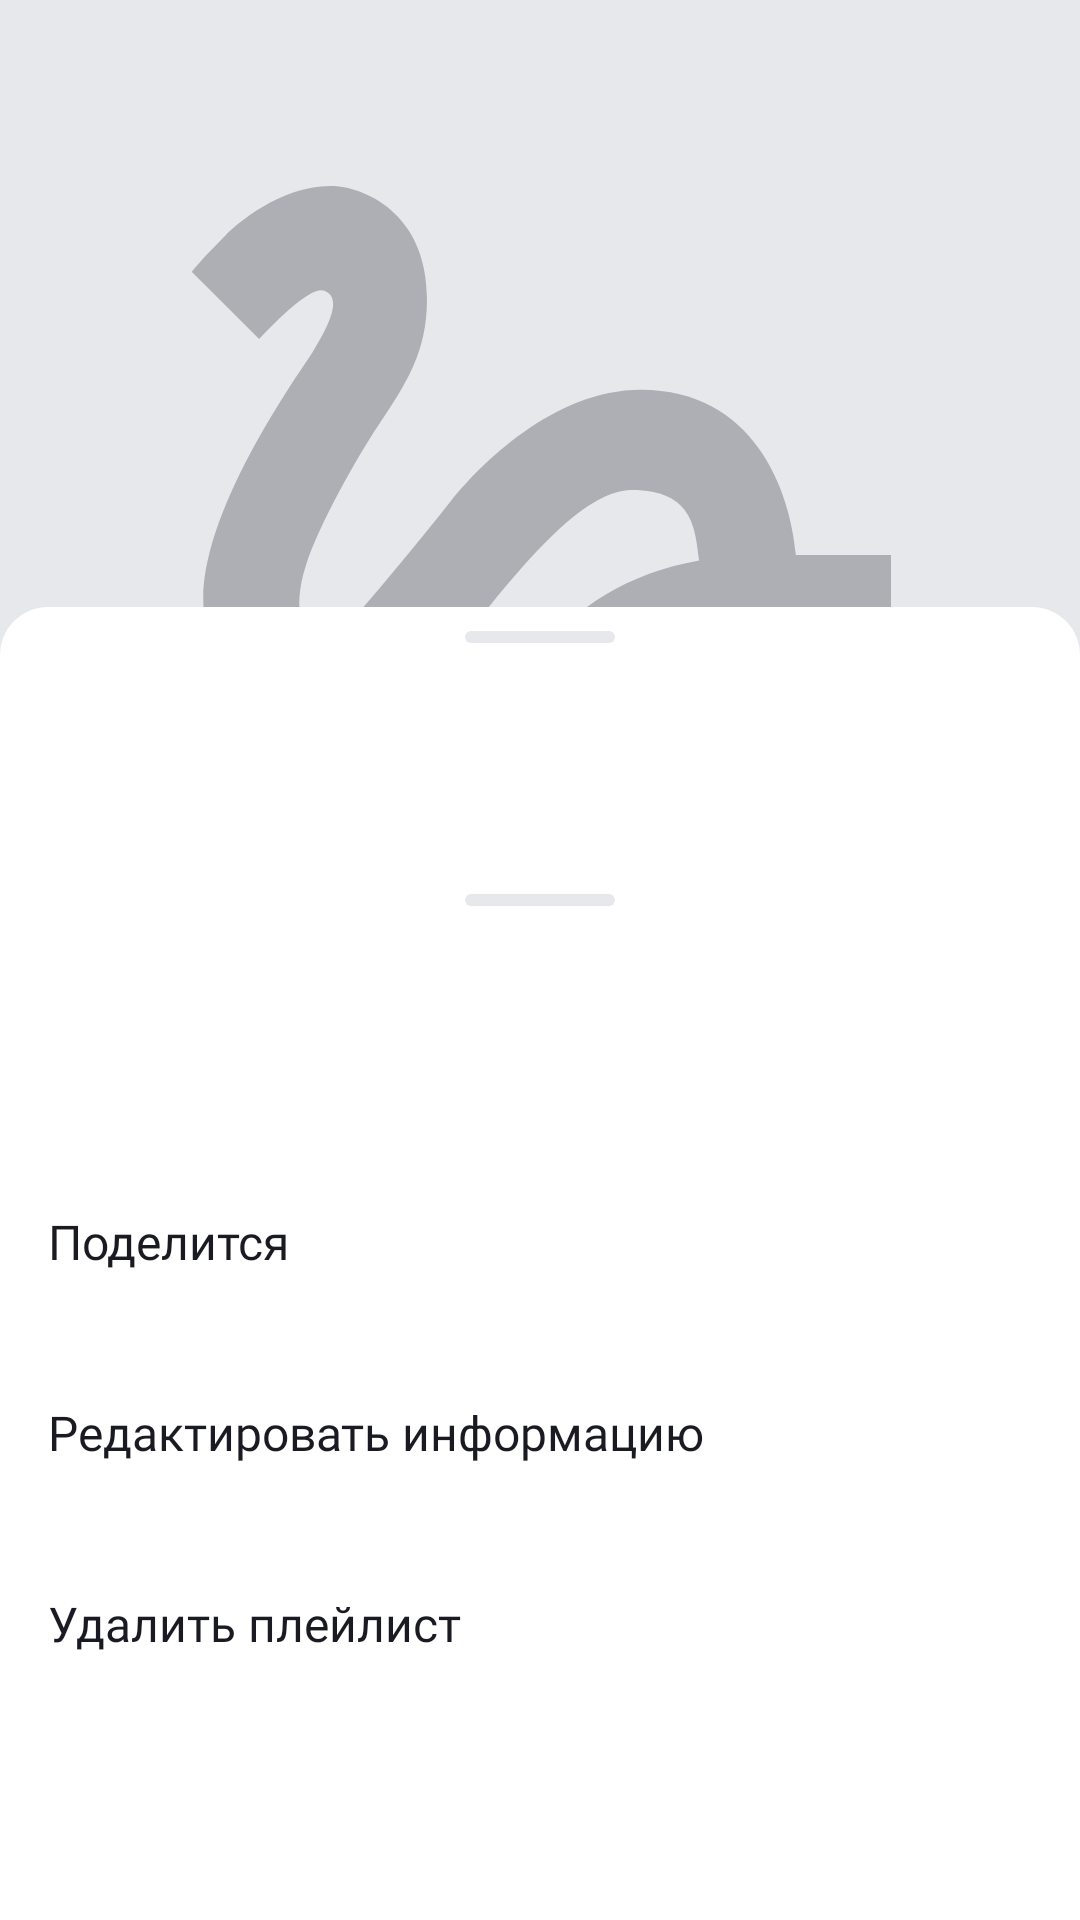

Write the Android layout XML for this screen, with the resource values it uses.
<!-- AndroidManifest.xml: application theme Theme.MaterialComponents.DayNight.NoActionBar -->
<!-- res/layout/fragment_current_playlist.xml -->
<?xml version="1.0" encoding="utf-8"?>
<androidx.coordinatorlayout.widget.CoordinatorLayout xmlns:android="http://schemas.android.com/apk/res/android"
    xmlns:app="http://schemas.android.com/apk/res-auto"
    xmlns:tools="http://schemas.android.com/tools"
    android:layout_width="match_parent"
    android:layout_height="match_parent"
    android:orientation="vertical"
    android:theme="@style/Theme.PlaylistMaker">

    <androidx.constraintlayout.widget.ConstraintLayout
        android:layout_width="match_parent"
        android:layout_height="match_parent"
        android:background="@color/gray_light">

        <ImageView
            android:id="@+id/image_current_playlist"
            android:layout_width="0dp"
            android:layout_height="0dp"
            android:background="@drawable/frame_placeholder_big"
            android:scaleType="fitXY"
            app:layout_constraintBottom_toTopOf="@id/text_track_name_current_playlist"
            app:layout_constraintDimensionRatio="1:1"
            app:layout_constraintEnd_toEndOf="parent"
            app:layout_constraintStart_toStartOf="parent"
            app:layout_constraintTop_toTopOf="parent"
            tools:ignore="ContentDescription,ImageContrastCheck" />

        <ImageView
            android:id="@+id/back"
            android:layout_width="wrap_content"
            android:layout_height="wrap_content"
            android:layout_marginStart="@dimen/top_padding"
            android:layout_marginTop="@dimen/top_padding"
            android:contentDescription="@string/app_name"
            android:src="@drawable/vector_the_arrow"
            android:tint="@color/black_icon"
            app:layout_constraintStart_toStartOf="parent"
            app:layout_constraintTop_toTopOf="parent"
            tools:ignore="UseAppTint" />

        <TextView
            android:id="@+id/text_track_name_current_playlist"
            style="@style/currentPlaylistNameTrack"
            android:layout_width="match_parent"
            android:layout_height="wrap_content"
            android:layout_marginStart="@dimen/top_padding"
            android:layout_marginTop="@dimen/top_20"
            app:layout_constraintEnd_toEndOf="parent"
            app:layout_constraintStart_toStartOf="parent"
            app:layout_constraintTop_toBottomOf="@id/image_current_playlist" />

        <TextView
            android:id="@+id/text_track_description_current_playlist"
            style="@style/currentPlaylistDescriptionTrack"
            android:layout_width="match_parent"
            android:layout_height="wrap_content"
            android:layout_marginStart="@dimen/top_padding"
            android:layout_marginTop="@dimen/top_8"
            app:layout_constraintEnd_toEndOf="parent"
            app:layout_constraintStart_toStartOf="parent"
            app:layout_constraintTop_toBottomOf="@id/text_track_name_current_playlist" />

        <TextView
            android:id="@+id/text_track_time_current_playlist"
            style="@style/currentPlaylistDescriptionTrack"
            android:layout_width="wrap_content"
            android:layout_height="wrap_content"
            android:layout_marginStart="@dimen/top_padding"
            android:layout_marginTop="8dp"
            android:gravity="start"
            app:layout_constraintStart_toStartOf="parent"
            app:layout_constraintTop_toBottomOf="@id/text_track_description_current_playlist" />

        <ImageView
            android:id="@+id/ellipse_2"
            android:layout_width="wrap_content"
            android:layout_height="wrap_content"
            android:layout_marginTop="@dimen/top_8"
            android:background="@drawable/ellipse_2"
            app:layout_constraintStart_toEndOf="@id/text_track_time_current_playlist"
            app:layout_constraintTop_toBottomOf="@id/text_track_description_current_playlist"
            android:contentDescription="@string/app_name"/>

        <TextView
            android:id="@+id/text_track_number_current_playlist"
            style="@style/currentPlaylistDescriptionTrack"
            android:layout_width="@dimen/top_100"
            android:layout_height="wrap_content"
            android:layout_marginTop="@dimen/top_8"
            android:gravity="start"
            app:layout_constraintStart_toEndOf="@id/ellipse_2"
            app:layout_constraintEnd_toEndOf="parent"
            app:layout_constraintTop_toBottomOf="@id/text_track_description_current_playlist"
            app:layout_constraintHorizontal_bias="0.0"/>


        <ImageView
            android:id="@+id/button_to_share_current_playlist"
            android:layout_width="wrap_content"
            android:layout_height="wrap_content"
            android:layout_marginStart="@dimen/top_padding"
            android:layout_marginTop="@dimen/top_padding"
            android:contentDescription="@string/to_share"
            android:src="@drawable/button_to_share_playlist"
            app:layout_constraintEnd_toStartOf="@id/button_menu_current_playlist"
            app:layout_constraintStart_toStartOf="parent"
            app:layout_constraintTop_toBottomOf="@id/text_track_time_current_playlist" />

        <ImageView
            android:id="@+id/button_menu_current_playlist"
            android:layout_width="wrap_content"
            android:layout_height="wrap_content"
            android:layout_marginStart="@dimen/top_padding"
            android:layout_marginTop="@dimen/top_padding"
            android:contentDescription="@string/to_share"
            android:src="@drawable/button_menu_playlist"
            app:layout_constraintStart_toEndOf="@id/button_to_share_current_playlist"
            app:layout_constraintTop_toBottomOf="@id/text_track_time_current_playlist" />

    </androidx.constraintlayout.widget.ConstraintLayout>

    <LinearLayout
        android:id="@+id/bottom_sheet_track_playlist"
        android:layout_width="match_parent"
        android:layout_height="match_parent"
        android:background="@drawable/bottom_sheet_dg_list"
        android:orientation="vertical"
        app:behavior_hideable="false"
        app:layout_behavior="com.google.android.material.bottomsheet.BottomSheetBehavior">

        <TextView
            android:id="@+id/text_no_track_playlist"
            android:layout_width="wrap_content"
            android:layout_height="wrap_content"
            style="@style/PlaylistEditTextAppearance"
            android:text="@string/no_track_playlist"
            android:layout_marginTop="@dimen/top_24"
            android:layout_gravity="center_horizontal"
            android:visibility="gone"/>

        <androidx.recyclerview.widget.RecyclerView
            android:id="@+id/rv_bottom_sheet_playlist"
            android:layout_width="match_parent"
            android:layout_height="0dp"
            android:layout_weight="1"
            android:layout_marginStart="@dimen/top_14"
            android:layout_marginTop="@dimen/top_24"
            android:layout_marginEnd="@dimen/top_padding"
            android:background="?attr/colorSecondary"
            app:layoutManager="androidx.recyclerview.widget.LinearLayoutManager" />

    </LinearLayout>

    <View
        android:id="@+id/overlay_playlist"
        android:layout_width="match_parent"
        android:layout_height="match_parent"
        android:background="@color/overlay"
        android:visibility="gone" />

    <androidx.constraintlayout.widget.ConstraintLayout
        android:id="@+id/bottom_sheet_edit_playlist"
        android:layout_width="match_parent"
        android:layout_height="350dp"
        android:background="@drawable/bottom_sheet_dg_list"
        android:orientation="vertical"
        app:behavior_hideable="true"
        app:behavior_peekHeight="350dp"
        app:layout_behavior="com.google.android.material.bottomsheet.BottomSheetBehavior">

        <ImageView
            android:id="@+id/image_bottom_sheet_edit_playlist"
            android:layout_width="@dimen/icon_45"
            android:layout_height="@dimen/icon_45"
            android:layout_marginTop="32dp"
            android:scaleType="fitXY"
            android:layout_marginStart="@dimen/top_14"
            app:layout_constraintTop_toTopOf="parent"
            app:layout_constraintStart_toStartOf="parent"
            android:contentDescription="@string/app_name"/>

        <TextView
            android:id="@+id/text_bottom_sheet_edit_playlist"
            style="PlaylistEditTextAppearance"
            android:layout_width="wrap_content"
            android:layout_height="wrap_content"
            android:layout_marginTop="38dp"
            android:layout_marginStart="@dimen/top_8"
            app:layout_constraintTop_toTopOf="parent"
            app:layout_constraintStart_toEndOf="@id/image_bottom_sheet_edit_playlist"/>

        <TextView
            android:id="@+id/text_track_sheet_edit_playlist"
            style="@style/ArtistTextStyle"
            android:layout_width="wrap_content"
            android:layout_height="wrap_content"
            android:layout_marginTop="@dimen/top_1"
            android:layout_marginStart="@dimen/top_8"
            app:layout_constraintTop_toBottomOf="@id/text_bottom_sheet_edit_playlist"
            app:layout_constraintStart_toEndOf="@id/image_bottom_sheet_edit_playlist"/>

        <TextView
            android:id="@+id/text_to_share_current_playlist"
            style="@style/MessageTextStyle"
            android:layout_width="match_parent"
            android:layout_height="wrap_content"
            android:layout_marginStart="@dimen/top_padding"
            android:layout_marginTop="36dp"
            android:text="@string/to_share_playlist"
            app:layout_constraintTop_toBottomOf="@id/image_bottom_sheet_edit_playlist"
            app:layout_constraintStart_toStartOf="parent"/>

        <TextView
            android:id="@+id/text_edit_info_current_playlist"
            style="@style/MessageTextStyle"
            android:layout_width="match_parent"
            android:layout_height="wrap_content"
            android:layout_marginStart="@dimen/top_padding"
            android:layout_marginTop="@dimen/top_42"
            android:text="@string/edit_info"
            app:layout_constraintTop_toBottomOf="@id/text_to_share_current_playlist"
            app:layout_constraintStart_toStartOf="parent"/>

        <TextView
            android:id="@+id/text_delete_current_playlist"
            style="@style/MessageTextStyle"
            android:layout_width="match_parent"
            android:layout_height="wrap_content"
            android:layout_marginStart="@dimen/top_padding"
            android:layout_marginTop="@dimen/top_42"
            android:text="@string/delete_playlist"
            app:layout_constraintTop_toBottomOf="@id/text_edit_info_current_playlist"
            app:layout_constraintStart_toStartOf="parent"/>

    </androidx.constraintlayout.widget.ConstraintLayout>
</androidx.coordinatorlayout.widget.CoordinatorLayout>
<!-- resources referenced by this layout -->
<resources>
  <color name="black_icon">#1A1B22</color>
  <color name="gray_light">#E6E8EB</color>
  <color name="overlay">#99000000</color>
  <dimen name="icon_45">45dp</dimen>
  <dimen name="top_1">1dp</dimen>
  <dimen name="top_100">100dp</dimen>
  <dimen name="top_14">14dp</dimen>
  <dimen name="top_20">20dp</dimen>
  <dimen name="top_24">24dp</dimen>
  <dimen name="top_42">42dp</dimen>
  <dimen name="top_8">8dp</dimen>
  <dimen name="top_padding">16dp</dimen>
  <!-- drawable frame_placeholder_big (drawable) -->
  <?xml version="1.0" encoding="utf-8"?>
  <layer-list xmlns:android="http://schemas.android.com/apk/res/android">
      <item android:gravity="center">
          <shape
              android:shape="rectangle">
              <corners android:radius="@dimen/top_8" />
  
          </shape>
      </item>
      <item android:drawable="@drawable/vector_placeholder_big"
          android:height="236dp"
          android:width="234dp"
          android:gravity="center">
      </item>
  </layer-list>
  <string name="app_name">Playlist maker</string>
  <string name="delete_playlist">Удалить плейлист</string>
  <string name="edit_info">Редактировать информацию</string>
  <string name="no_track_playlist">В этом плейлисте нет треков</string>
  <string name="to_share">Поделится приложением</string>
  <string name="to_share_playlist">Поделится</string>
  <style name="ArtistTextStyle">
          <item name="android:textColor">?attr/colorOnPrimary</item>
          <item name="android:textSize">11sp</item>
          <item name="android:fontFamily">@font/ys_display_regular</item>
          <item name="android:textFontWeight">400</item>
      </style>
  <style name="MessageTextStyle">
          <item name="android:textColor">?attr/colorSecondaryVariant</item>
          <item name="android:textSize">@dimen/texts_16</item>
          <item name="android:fontFamily">@font/ys_display_regular</item>
          <item name="android:textFontWeight">400</item>
      </style>
  <style name="PlaylistEditTextAppearance">
          <item name="android:fontFamily">@font/ys_display_regular</item>
          <item name="android:textSize">@dimen/texts_16</item>
          <item name="android:textFontWeight">400</item>
          <item name="android:textColor">?attr/colorSecondaryVariant</item>
      </style>
  <style name="Theme.PlaylistMaker" parent="Theme.AppCompat.Light.NoActionBar">
          
          <item name="colorPrimary">@color/gray</item>
          <item name="colorPrimaryVariant">@color/gray</item>
          <item name="colorOnPrimary">@color/gray</item>
          
          <item name="colorSecondary">@color/white</item>
          <item name="colorSecondaryVariant">@color/black_icon</item>
          <item name="colorOnSecondary">@color/blue</item>
          
          <item name="android:statusBarColor">?attr/colorPrimaryVariant</item>
          
          <item name="colorSurface">@color/gray</item>
          <item name="colorTertiary">@color/gray_light</item>
      </style>
  <style name="currentPlaylistDescriptionTrack">
          <item name="android:fontFamily">@font/ys_display_regular</item>
          <item name="android:textSize">@dimen/text_18</item>
          <item name="android:textFontWeight">400</item>
          <item name="android:textColor">@color/black_icon</item>
          <item name="android:maxLines">1</item>
          <item name="android:ellipsize">end</item>
      </style>
  <style name="currentPlaylistNameTrack">
          <item name="android:fontFamily">@font/ys_display_bold</item>
          <item name="android:textSize">@dimen/text_24</item>
          <item name="android:textFontWeight">700</item>
          <item name="android:textColor">@color/black_icon</item>
          <item name="android:maxLines">1</item>
          <item name="android:ellipsize">end</item>
      </style>
  <dimen name="top_4">4dp</dimen>
  <dimen name="texts_16">16sp</dimen>
  <color name="gray">#AEAFB4</color>
  <color name="white">#FFFFFFFF</color>
  <color name="blue">#3772E7</color>
  <dimen name="text_18">18sp</dimen>
  <dimen name="text_24">24sp</dimen>
</resources>
